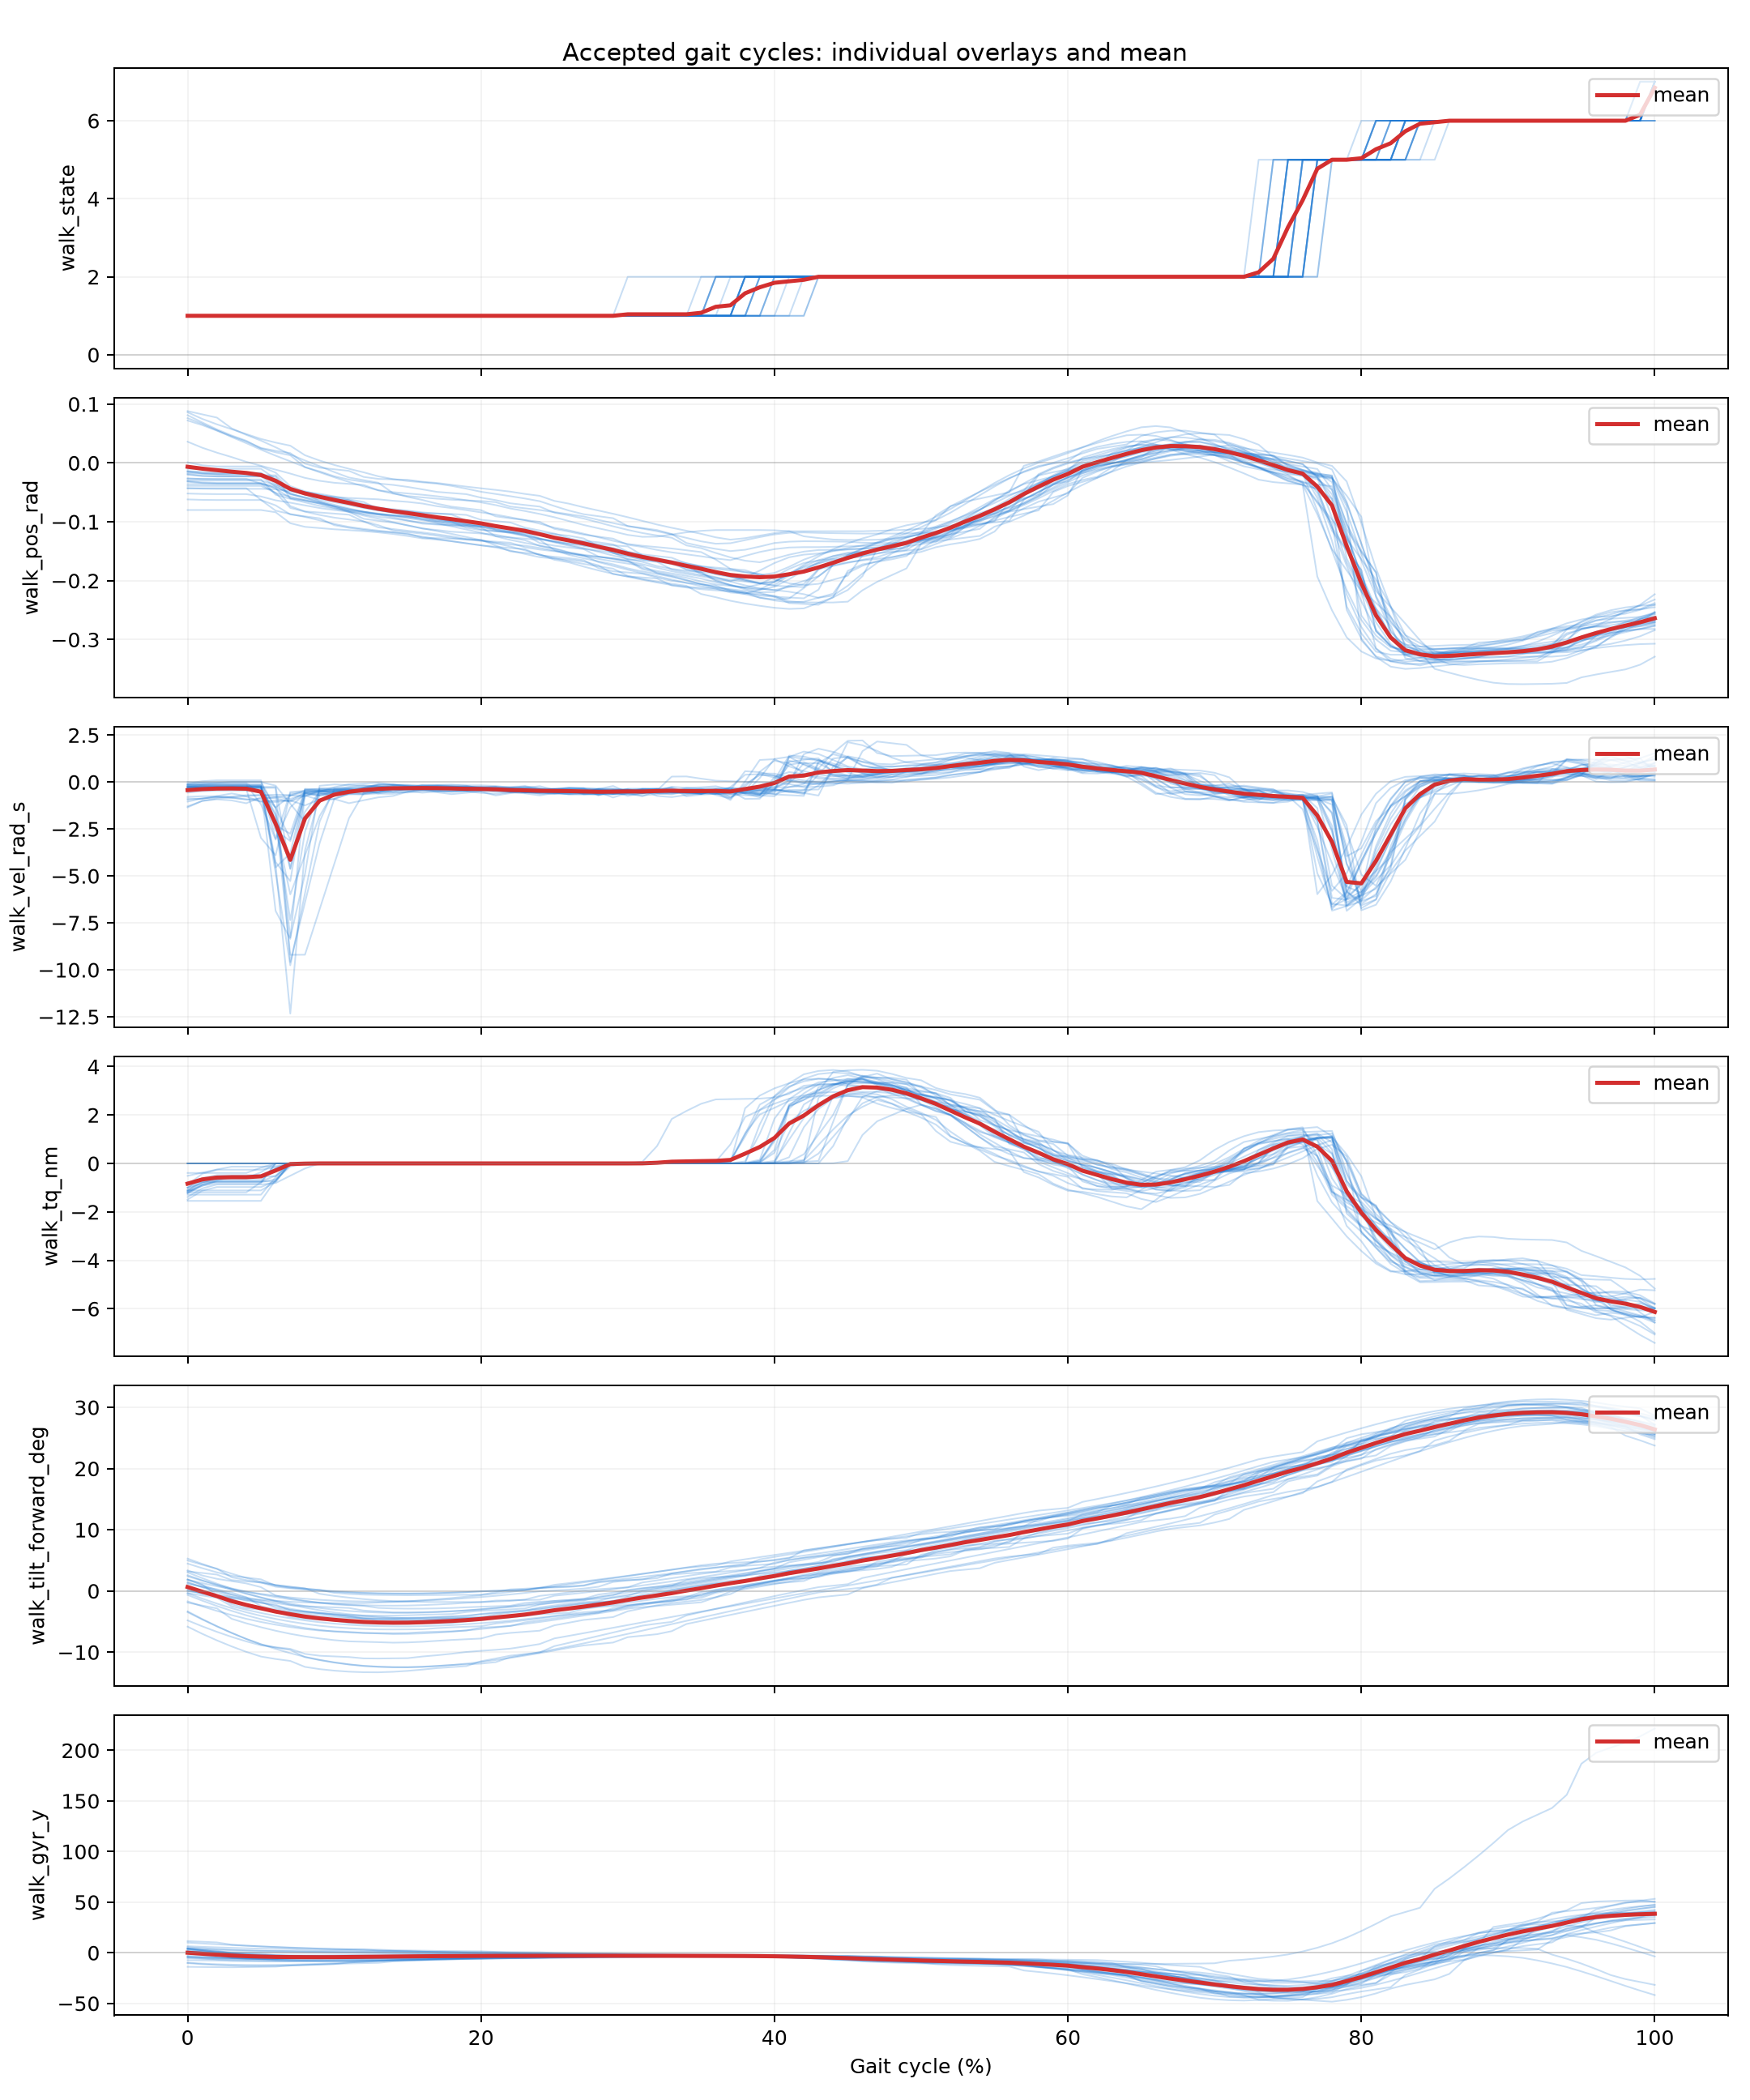

The data file committed next to this chart (first rows):
cycle_index, gait_percent, segment_id, walk_dt_ms, walk_exec_ms, walk_out, walk_state, walk_tilt_forward_deg, walk_pos_rad, walk_vel_rad_s, walk_tq_nm, walk_temp_c, walk_vbus_v, walk_pattern, walk_err_code, walk_fb_age_ms, walk_typical_stride_ms, walk_effective_step_count, walk_tilt_accel_deg, walk_acc_x, walk_acc_y, walk_acc_z, walk_gyr_x, walk_gyr_y
6, 0.0, 1, 20.0, 0.0, 0, 1, -0.04, 0.036, -0.876, 0.0, 34.0, 26.88, 0, 0, 9.0, 0.0, 1.0, 2.98, -0.06, -1.06, -0.08, -10.21, 10.08
6, 1.0, 1, 20.0, 0.0, 0, 1, -0.3758, 0.02578, -0.8964, 0.0, 34.0, 26.88, 0, 0, 9.0, 0.0, 1.0, 2.433, -0.0454, -1.06, -0.0873, -10.01, 9.211
6, 2.0, 1, 20.0, 0.0, 0, 1, -0.6886, 0.0174, -0.7504, 0.0, 34.0, 26.88, 0, 0, 9.0, 0.0, 1.0, 1.945, -0.0354, -1.055, -0.09, -9.824, 8.402
6, 3.0, 1, 20.0, 0.0, 0, 1, -0.9765, 0.00991, -0.607, 0.0, 34.0, 26.88, 0, 0, 9.0, 0.0, 1.0, 1.515, -0.0281, -1.05, -0.0919, -9.668, 7.653
6, 4.0, 1, 20.0, 0.0, 0, 1, -1.232, 0.00188, -0.7494, 0.0, 34.0, 26.88, 0, 0, 9.0, 0.0, 1.0, 1.15, -0.0208, -1.05, -0.0992, -9.544, 6.974
6, 5.0, 1, 20.0, 0.0, 0, 1, -1.442, -0.00485, -0.6942, 0.0, 34.0, 26.88, 0, 0, 9.0, 0.0, 1.0, 0.8565, -0.0135, -1.05, -0.1, -9.445, 6.354
6, 6.0, 1, 20.0, 0.0, 0, 1, -1.62, -0.01142, -0.6758, 0.0, 34.0, 26.88, 0, 0, 9.0, 0.0, 1.0, 0.6136, -0.01, -1.046, -0.1, -9.358, 5.771
6, 7.0, 1, 20.0, 0.0, 0, 1, -1.766, -0.0181, -0.6889, 0.0, 34.0, 26.88, 0, 0, 9.0, 0.0, 1.0, 0.4202, -0.0089, -1.04, -0.1011, -9.275, 5.22
6, 8.0, 1, 20.0, 0.0, 0, 1, -1.876, -0.0254, -0.5618, 0.0, 34.0, 26.88, 0, 0, 9.0, 0.0, 1.0, 0.2888, -0.0016, -1.04, -0.1084, -9.172, 4.687
6, 9.0, 1, 20.0, 0.0, 0, 1, -1.946, -0.03042, -0.4456, 0.0, 34.0, 26.88, 0, 0, 9.0, 0.0, 1.0, 0.2087, 0.0, -1.04, -0.1157, -9.047, 4.165
6, 10.0, 1, 20.0, 0.0, 0, 1, -1.982, -0.03375, -0.3851, 0.0, 34.0, 26.88, 0, 0, 9.0, 0.0, 1.0, 0.17, 0.0, -1.038, -0.12, -8.93, 3.761
6, 11.0, 1, 20.0, 0.0, 0, 1, -1.985, -0.03558, -0.4001, 0.0, 34.0, 26.88, 0, 0, 9.0, 0.0, 1.0, 0.17, 0.0, -1.035, -0.12, -8.831, 3.52
6, 12.0, 1, 20.0, 0.0, 0, 1, -1.989, -0.0374, -0.4151, 0.0, 34.0, 26.88, 0, 0, 9.0, 0.0, 1.0, 0.17, 0.0, -1.031, -0.12, -8.732, 3.279
6, 13.0, 1, 20.0, 0.0, 0, 1, -1.891, -0.04645, -0.2837, 0.0, 34.0, 26.88, 0, 0, 9.0, 0.0, 1.0, 0.3235, -0.0049, -1.03, -0.13, -8.105, 2.296
6, 14.0, 1, 20.0, 0.0, 0, 1, -1.803, -0.04966, -0.1535, 0.0, 34.0, 26.88, 0, 0, 9.0, 0.0, 1.0, 0.4484, -0.01, -1.03, -0.1322, -7.73, 1.881
6, 15.0, 1, 20.0, 0.0, 0, 1, -1.678, -0.05185, -0.1848, 0.0, 34.0, 26.88, 0, 0, 9.0, 0.0, 1.0, 0.609, -0.01, -1.03, -0.1395, -7.299, 1.487
6, 16.0, 1, 20.0, 0.0, 0, 1, -1.527, -0.05404, -0.219, 0.0, 34.0, 26.88, 0, 0, 9.0, 0.0, 1.0, 0.8172, -0.0168, -1.023, -0.14, -6.794, 1.127
6, 17.0, 1, 20.0, 0.0, 0, 1, -1.353, -0.05664, -0.25, 0.0, 34.0, 26.86, 0, 0, 9.0, 0.0, 1.0, 1.049, -0.02, -1.02, -0.1441, -6.25, 0.7855
6, 18.0, 1, 20.0, 0.0, 0, 1, -1.157, -0.0597, -0.2734, 0.0, 34.0, 26.85, 0, 0, 9.0, 0.0, 1.0, 1.306, -0.0214, -1.02, -0.15, -5.67, 0.4598
6, 19.0, 1, 20.0, 0.0, 0, 1, -0.9303, -0.06335, -0.2756, 0.0, 34.0, 26.87, 0, 0, 9.0, 0.0, 1.0, 1.598, -0.0287, -1.02, -0.15, -5.042, 0.1459
6, 20.0, 1, 20.0, 0.0, 0, 1, -0.686, -0.067, -0.363, 0.0, 34.0, 26.88, 0, 0, 9.0, 0.0, 1.0, 1.92, -0.036, -1.02, -0.156, -4.384, -0.138
6, 21.0, 1, 20.0, 0.0, 0, 1, -0.4279, -0.07164, -0.4352, 0.0, 34.0, 26.88, 0, 0, 9.0, 0.0, 1.0, 2.258, -0.0433, -1.02, -0.16, -3.713, -0.3923
6, 22.0, 1, 20.0, 0.0, 0, 1, -0.156, -0.07736, -0.4689, 0.0, 34.0, 26.88, 0, 0, 9.0, 0.0, 1.0, 2.61, -0.05, -1.02, -0.16, -3.034, -0.6162
6, 23.0, 1, 20.0, 0.0, 0, 1, 0.136, -0.08174, -0.5288, 0.0, 34.0, 26.9, 0, 0, 9.0, 0.0, 1.0, 2.975, -0.05, -1.02, -0.16, -2.355, -0.8133
6, 24.0, 1, 20.0, 0.0, 0, 1, 0.4384, -0.08664, -0.5408, 0.0, 34.0, 26.89, 0, 0, 9.0, 0.0, 1.0, 3.356, -0.0552, -1.015, -0.16, -1.692, -0.9792
6, 25.0, 1, 20.0, 0.0, 0, 1, 0.75, -0.09225, -0.5648, 0.0, 34.0, 26.88, 0, 0, 9.0, 0.0, 1.0, 3.74, -0.0625, -1.01, -0.16, -1.04, -1.12
6, 26.0, 1, 20.0, 0.0, 0, 1, 1.071, -0.09882, -0.6487, 0.0, 34.0, 26.88, 0, 0, 9.0, 0.0, 1.0, 4.12, -0.0698, -1.01, -0.16, -0.3976, -1.237
6, 27.0, 1, 20.0, 0.0, 0, 1, 1.407, -0.1054, -0.619, 0.0, 34.0, 26.88, 0, 0, 9.0, 0.0, 1.0, 4.506, -0.0771, -1.01, -0.1671, 0.2093, -1.339
6, 28.0, 1, 20.0, 0.0, 0, 1, 1.742, -0.1111, -0.5347, 0.0, 34.0, 26.88, 0, 0, 9.0, 0.0, 1.0, 4.884, -0.0844, -1.01, -0.17, 0.7888, -1.437
6, 29.0, 1, 20.0, 0.0, 0, 1, 2.082, -0.1164, -0.4695, 0.0, 34.0, 26.88, 0, 0, 9.0, 0.0, 1.0, 5.253, -0.0917, -1.008, -0.1683, 1.339, -1.527
6, 30.0, 1, 20.0, 0.0, 6, 2, 2.432, -0.1222, -0.579, 0.0, 34.0, 26.88, 0, 0, 9.0, 0.0, 1.0, 5.611, -0.099, -1.001, -0.161, 1.85, -1.6
6, 31.0, 1, 20.0, 0.0, 6, 2, 2.782, -0.1255, -0.7622, 0.07119, 34.0, 26.85, 0, 0, 14.67, 0.0, 1.0, 5.975, -0.1063, -1.0, -0.16, 2.304, -1.742
6, 32.0, 1, 20.0, 0.0, 6, 2, 3.133, -0.1252, -0.447, 0.7185, 34.0, 26.81, 0, 0, 16.92, 0.0, 1.0, 6.344, -0.1136, -1.0, -0.16, 2.728, -1.953
6, 33.0, 1, 20.0, 0.0, 6, 2, 3.484, -0.1215, 0.29, 1.836, 34.0, 26.77, 0, 0, 15.0, 0.0, 1.0, 6.715, -0.1209, -1.0, -0.16, 3.122, -2.235
6, 34.0, 1, 20.0, 0.0, 6, 2, 3.842, -0.1179, 0.298, 2.166, 34.0, 26.75, 0, 0, 15.0, 0.0, 1.0, 7.08, -0.1282, -1.0, -0.16, 3.465, -2.6
6, 35.0, 1, 20.0, 0.0, 6, 2, 4.194, -0.1154, 0.1812, 2.462, 34.0, 26.74, 0, 0, 15.0, 0.0, 1.0, 7.434, -0.13, -1.0, -0.16, 3.786, -2.998
6, 36.0, 1, 20.0, 0.0, 6, 2, 4.456, -0.114, 0.07308, 2.642, 34.0, 26.74, 0, 0, 15.0, 0.0, 1.0, 7.692, -0.1309, -1.0, -0.16, 4.016, -3.304
6, 37.0, 1, 20.0, 0.0, 6, 2, 4.575, -0.114, 0.04461, 2.653, 34.0, 26.73, 0, 0, 15.0, 0.0, 1.0, 7.801, -0.1334, -1.0, -0.16, 4.111, -3.445
6, 38.0, 1, 20.0, 0.0, 6, 2, 4.694, -0.114, 0.01614, 2.665, 34.0, 26.72, 0, 0, 15.0, 0.0, 1.0, 7.911, -0.1358, -1.0, -0.16, 4.206, -3.586
6, 39.0, 1, 20.0, 0.0, 6, 2, 4.813, -0.114, -0.01233, 2.676, 34.0, 26.71, 0, 0, 15.0, 0.0, 1.0, 8.021, -0.1382, -1.0, -0.16, 4.301, -3.728
6, 40.0, 1, 20.0, 0.0, 6, 2, 4.996, -0.1144, -0.0472, 2.724, 34.0, 26.7, 0, 0, 15.0, 0.0, 1.0, 8.18, -0.142, -1.0, -0.16, 4.446, -3.932
6, 41.0, 1, 20.0, 0.0, 6, 2, 5.346, -0.1159, -0.09903, 2.872, 34.0, 26.7, 0, 0, 15.0, 0.0, 1.0, 8.472, -0.1493, -1.0, -0.16, 4.723, -4.304
6, 42.0, 1, 20.0, 0.0, 6, 2, 6.644, -0.1246, -0.2745, 3.207, 34.0, 26.67, 0, 0, 15.0, 0.0, 1.0, 9.365, -0.1666, -1.0, -0.1534, 5.99, -5.282
6, 43.0, 1, 20.0, 0.0, 6, 2, 6.983, -0.1276, -0.2461, 3.265, 34.0, 26.68, 0, 0, 14.61, 0.0, 1.0, 9.554, -0.17, -1.0, -0.15, 6.449, -5.456
6, 44.0, 1, 20.0, 0.12, 6, 2, 7.324, -0.1301, -0.1741, 3.287, 34.0, 26.7, 0, 0, 14.12, 0.0, 1.0, 9.725, -0.1712, -1.001, -0.15, 6.967, -5.613
6, 45.0, 1, 20.0, 0.85, 6, 2, 7.652, -0.1308, 0.0931, 3.197, 34.0, 26.67, 0, 0, 14.85, 0.0, 1.0, 9.879, -0.1785, -1.008, -0.15, 7.558, -5.752
6, 46.0, 1, 20.0, 1.0, 6, 2, 7.981, -0.131, 0.061, 3.165, 34.0, 26.67, 0, 0, 15.0, 0.0, 1.0, 10.01, -0.18, -1.01, -0.15, 8.231, -5.884
6, 47.0, 1, 20.0, 1.0, 6, 2, 8.306, -0.1304, 0.03644, 3.102, 34.0, 26.68, 0, 0, 15.0, 0.0, 1.0, 10.12, -0.18, -1.013, -0.15, 8.962, -6.016
6, 48.0, 1, 20.0, 1.0, 6, 2, 8.627, -0.1288, 0.1299, 2.977, 34.0, 26.7, 0, 0, 15.0, 0.0, 1.0, 10.2, -0.1804, -1.02, -0.15, 9.747, -6.146
6, 49.0, 1, 20.0, 1.0, 6, 2, 8.941, -0.1259, 0.2745, 2.823, 34.0, 26.7, 0, 0, 15.0, 0.0, 1.0, 10.26, -0.1877, -1.02, -0.15, 10.6, -6.255
6, 50.0, 1, 20.0, 1.0, 6, 2, 9.255, -0.121, 0.4605, 2.608, 34.0, 26.72, 0, 0, 15.0, 0.0, 1.0, 10.29, -0.19, -1.025, -0.15, 11.48, -6.365
6, 51.0, 1, 20.0, 1.0, 6, 2, 9.518, -0.116, 0.6142, 2.423, 34.0, 26.74, 0, 0, 15.0, 0.0, 1.0, 10.31, -0.19, -1.031, -0.15, 12.24, -6.456
6, 52.0, 1, 20.0, 1.0, 6, 2, 9.672, -0.1127, 0.6562, 2.363, 34.0, 26.74, 0, 0, 15.0, 0.0, 1.0, 10.31, -0.19, -1.035, -0.15, 12.7, -6.507
6, 53.0, 1, 20.0, 1.0, 6, 2, 9.825, -0.1094, 0.6982, 2.303, 34.0, 26.74, 0, 0, 15.0, 0.0, 1.0, 10.32, -0.19, -1.038, -0.15, 13.16, -6.558
6, 54.0, 1, 20.0, 1.0, 6, 2, 10.41, -0.09106, 0.8571, 1.791, 34.0, 26.78, 0, 0, 10.0, 0.0, 1.0, 10.34, -0.19, -1.052, -0.15, 14.83, -6.764
6, 55.0, 1, 20.0, 1.0, 6, 2, 10.56, -0.08595, 0.9249, 1.576, 34.0, 26.79, 0, 0, 10.0, 0.0, 1.0, 10.35, -0.19, -1.056, -0.15, 15.25, -6.841
6, 56.0, 1, 20.0, 1.0, 6, 2, 10.71, -0.08084, 0.9928, 1.362, 34.0, 26.81, 0, 0, 10.0, 0.0, 1.0, 10.37, -0.19, -1.059, -0.15, 15.66, -6.917
6, 57.0, 1, 20.0, 1.0, 6, 2, 11.45, -0.05424, 1.021, 0.8585, 34.0, 26.82, 0, 0, 10.0, 0.0, 1.0, 10.52, -0.2, -1.076, -0.14, 17.26, -7.502
6, 58.0, 1, 20.0, 1.0, 6, 2, 11.77, -0.04358, 0.9331, 0.6444, 34.0, 26.82, 0, 0, 10.0, 0.0, 1.0, 10.64, -0.2034, -1.083, -0.14, 17.78, -7.884
6, 59.0, 1, 20.0, 1.0, 6, 2, 12.1, -0.03409, 0.8946, 0.3226, 34.0, 26.84, 0, 0, 10.0, 0.0, 1.0, 10.79, -0.2107, -1.091, -0.1393, 18.2, -8.362
... 2,566 more rows
